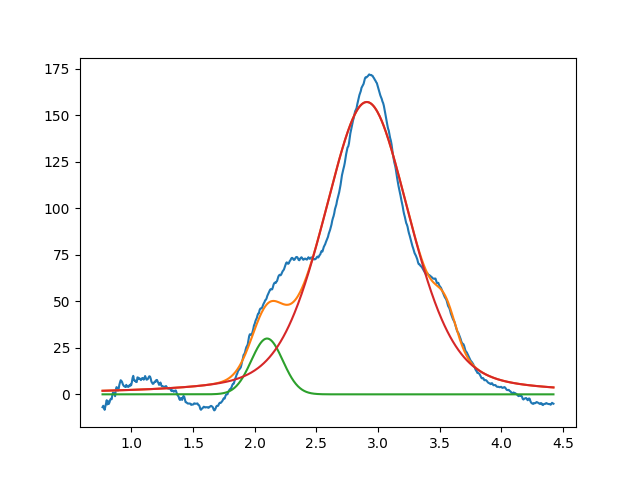

The file beside this chart, header and first rows:
2.099999999999999645e+00, 2.999999999999999645e+01, 2.999999999999999334e-01, 9.999999999999998890e-01
2.908508831668322081e+00, 1.570858224969439618e+02, 8.291466034510275307e-01, 6.625375740047591000e-01
3.548673930618696293e+00, 1.684983714137223743e+01, 1.999999999999988454e-01, 9.999999999999998890e-01
